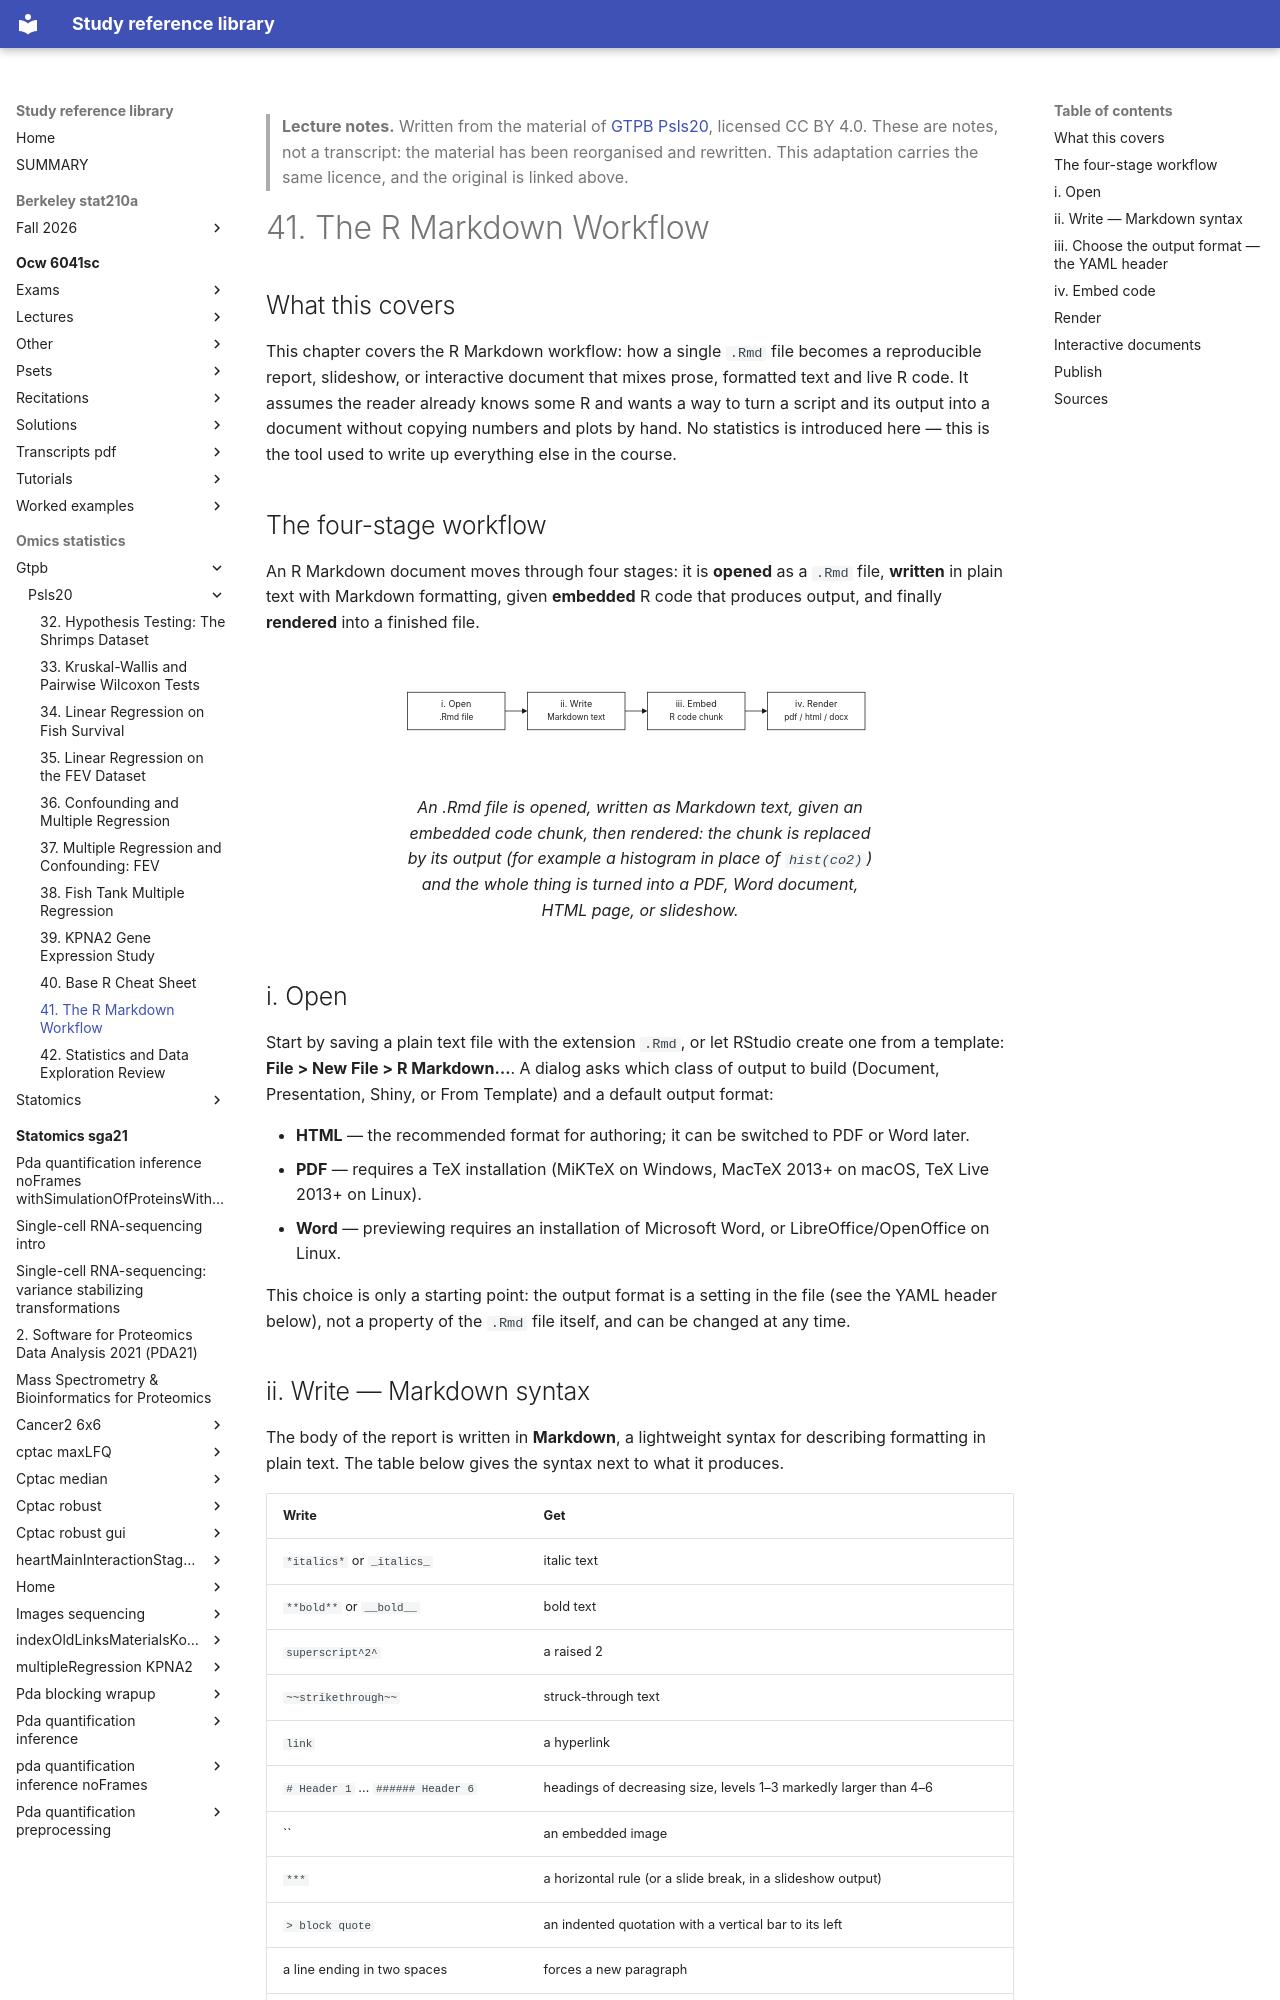

repository: Claptar/knowledge-base-library · page: omics-statistics/gtpb/psls20/41-the-r-markdown-workflow/index.html · generator: mkdocs

---
title: "41. The R Markdown Workflow"
course: "GTPB Psls20"
chapter: 41
source: "https://github.com/GTPB/PSLS20"
licence: "CC BY 4.0"
written: "2026-09-20"
---

> **Lecture notes.** Written from the material of [GTPB Psls20](https://github.com/GTPB/PSLS20), licensed CC BY 4.0. These are notes, not a transcript: the material has been reorganised and rewritten. This adaptation carries the same licence, and the original is linked above.

# 41. The R Markdown Workflow

## What this covers

This chapter covers the R Markdown workflow: how a single `.Rmd` file becomes a reproducible
report, slideshow, or interactive document that mixes prose, formatted text and live R code. It
assumes the reader already knows some R and wants a way to turn a script and its output into a
document without copying numbers and plots by hand. No statistics is introduced here — this is the
tool used to write up everything else in the course.

## The four-stage workflow

An R Markdown document moves through four stages: it is **opened** as a `.Rmd` file, **written**
in plain text with Markdown formatting, given **embedded** R code that produces output, and finally
**rendered** into a finished file.

<figure>
<svg viewBox="0 0 640 160" role="img" aria-label="The four-stage R Markdown workflow: open, write, embed, render">
  <defs>
    <marker id="arrow" markerWidth="8" markerHeight="8" refX="6" refY="4" orient="auto">
      <polygon points="0,0 8,4 0,8" fill="currentColor"/>
    </marker>
  </defs>
  <rect x="10" y="55" width="130" height="50" fill="none" stroke="currentColor"/>
  <text x="75" y="75" text-anchor="middle" font-size="12" fill="currentColor">i. Open</text>
  <text x="75" y="92" text-anchor="middle" font-size="11" fill="currentColor">.Rmd file</text>

  <line x1="140" y1="80" x2="168" y2="80" stroke="currentColor" marker-end="url(#arrow)"/>

  <rect x="170" y="55" width="130" height="50" fill="none" stroke="currentColor"/>
  <text x="235" y="75" text-anchor="middle" font-size="12" fill="currentColor">ii. Write</text>
  <text x="235" y="92" text-anchor="middle" font-size="11" fill="currentColor">Markdown text</text>

  <line x1="300" y1="80" x2="328" y2="80" stroke="currentColor" marker-end="url(#arrow)"/>

  <rect x="330" y="55" width="130" height="50" fill="none" stroke="currentColor"/>
  <text x="395" y="75" text-anchor="middle" font-size="12" fill="currentColor">iii. Embed</text>
  <text x="395" y="92" text-anchor="middle" font-size="11" fill="currentColor">R code chunk</text>

  <line x1="460" y1="80" x2="488" y2="80" stroke="currentColor" marker-end="url(#arrow)"/>

  <rect x="490" y="55" width="130" height="50" fill="none" stroke="currentColor"/>
  <text x="555" y="75" text-anchor="middle" font-size="12" fill="currentColor">iv. Render</text>
  <text x="555" y="92" text-anchor="middle" font-size="11" fill="currentColor">pdf / html / docx</text>
</svg>
<figcaption>An .Rmd file is opened, written as Markdown text, given an embedded code chunk, then
rendered: the chunk is replaced by its output (for example a histogram in place of
<code>hist(co2)</code>) and the whole thing is turned into a PDF, Word document, HTML page, or
slideshow.</figcaption>
</figure>
